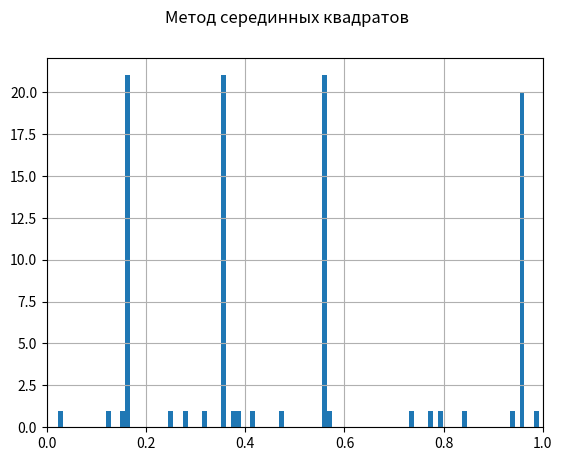

Recreate this plot in Python.
import pandas as pd
import matplotlib.pyplot as plt

# метод серединных квадратов
count = 100
n = 4
chislo = 7153

list_chislo = []
list_kvadrat = []
list_random = []

start = n // 2
stop = n + n // 2

for i in range(count):
    kvadrat = chislo * chislo
    if len(str(kvadrat)) % 2 == 1:
        kvadrat = '0' + str(kvadrat)

    chislo_srez = int(str(kvadrat)[start:stop])
    random = chislo_srez / (10 ** n)
    list_chislo.append(chislo)
    list_kvadrat.append(kvadrat)
    list_random.append(random)
    chislo = chislo_srez

data = {'chislo': list_chislo, 'kvadrat': list_kvadrat, 'random': list_random}

df = pd.DataFrame(data=data)
print(df)

df['random'].hist(bins=100)
title = plt.suptitle('Метод серединных квадратов')
plt.xlim(0.0, 1.0)
plt.show()
